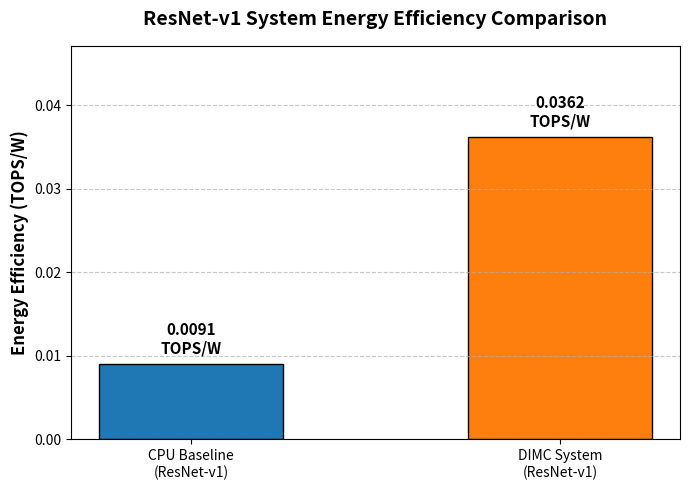

Reproduce this figure in Python.
import matplotlib.pyplot as plt
import numpy as np

# ==========================================
# 1. RESNET-V1 WORKLOAD DATA
# ==========================================
# Total MACs across the 8 ResNet layers (Extracted from gem5 logs)
total_macs = 10141696
# 1 MAC = 1 Multiply + 1 Add = 2 Operations
total_ops = total_macs * 2

# Total System Energy from your Table 6.x
# Converted from micro-Joules (µJ) to Joules
baseline_energy_j = 2235.9 * 1e-6
dimc_energy_j = 559.6 * 1e-6

# ==========================================
# 2. CALCULATE TOPS/W
# ==========================================
# Formula: TOPS/W = Operations / (Energy in Joules * 10^12)
baseline_topsw = total_ops / (baseline_energy_j * 1e12)
dimc_topsw = total_ops / (dimc_energy_j * 1e12)

print(f"--- ResNet-v1 System Efficiency ---")
print(f"CPU Baseline: {baseline_topsw:.6f} TOPS/W")
print(f"DIMC System:  {dimc_topsw:.6f} TOPS/W")
print(f"Multiplier:   {dimc_topsw / baseline_topsw:.2f}x\n")

# ==========================================
# 3. GENERATE PUBLICATION-READY PLOT
# ==========================================
fig, ax = plt.subplots(figsize=(7, 5))
categories = ["CPU Baseline\n(ResNet-v1)", "DIMC System\n(ResNet-v1)"]
values = [baseline_topsw, dimc_topsw]
colors = ["#1f77b4", "#ff7f0e"]

# Create the bars
bars = ax.bar(categories, values, color=colors, width=0.5, edgecolor="black")

# Format the axes and grid
ax.set_ylabel("Energy Efficiency (TOPS/W)", fontsize=12, fontweight="bold")
ax.set_title(
    "ResNet-v1 System Energy Efficiency Comparison",
    fontsize=14,
    fontweight="bold",
    pad=15,
)
ax.grid(axis="y", linestyle="--", alpha=0.7)

# Add exact value labels on top of each bar
for bar in bars:
    height = bar.get_height()
    ax.annotate(
        f"{height:.4f}\nTOPS/W",
        xy=(bar.get_x() + bar.get_width() / 2, height),
        xytext=(0, 5),
        textcoords="offset points",
        ha="center",
        va="bottom",
        fontsize=11,
        fontweight="bold",
    )

# Y-axis scaling adjusts automatically to leave room for the labels
ax.set_ylim(0, max(values) * 1.3)

# Clean up layout and save to file
plt.tight_layout()
plt.savefig("resnet_efficiency_comparison.png", dpi=300, bbox_inches="tight")

print(
    "Plot successfully generated and saved as 'resnet_efficiency_comparison.png'"
)
